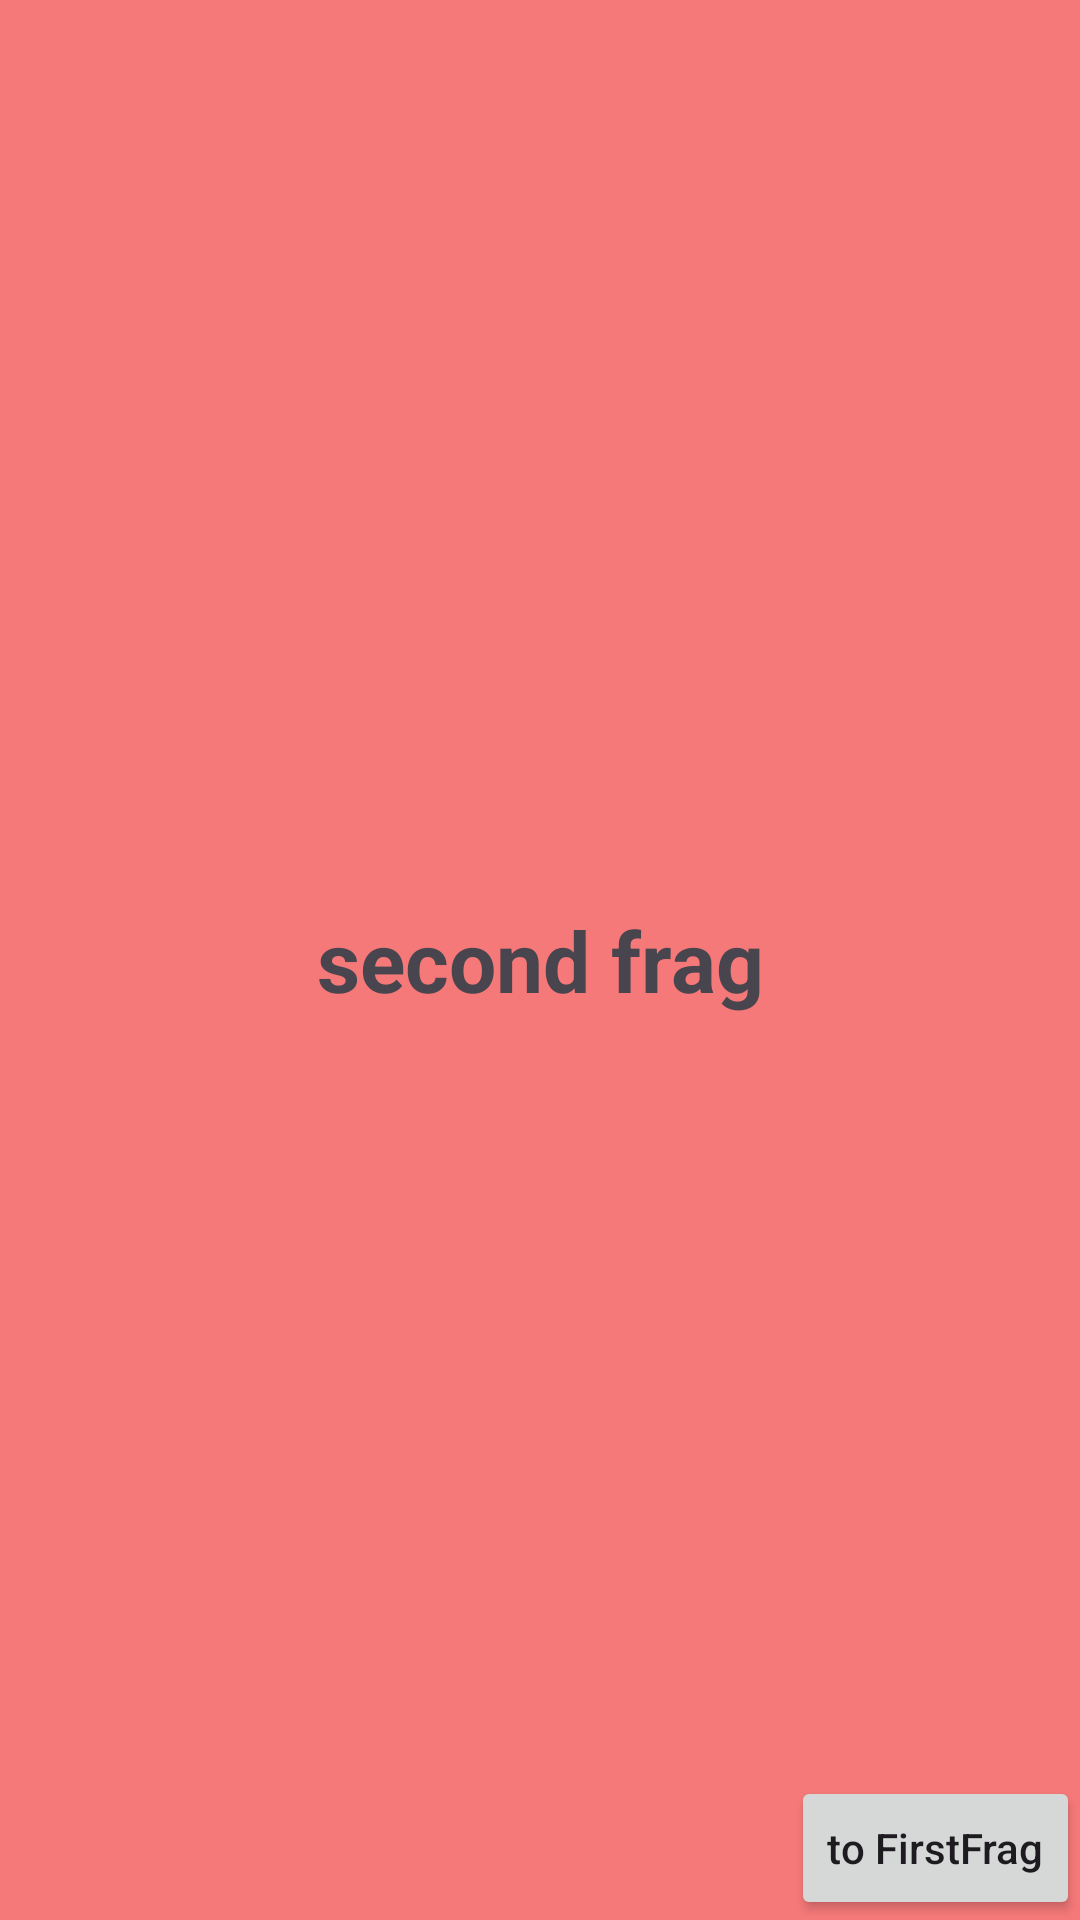

Write the Android layout XML for this screen, with the resource values it uses.
<!-- AndroidManifest.xml: application theme Theme.Fragment_prac -->
<!-- res/layout/fragment_second.xml -->
<?xml version="1.0" encoding="utf-8"?>
<androidx.constraintlayout.widget.ConstraintLayout xmlns:android="http://schemas.android.com/apk/res/android"
    android:layout_width="match_parent"
    android:layout_height="match_parent"
    xmlns:app="http://schemas.android.com/apk/res-auto"
    android:background="#F67979">

    <TextView
        android:id="@+id/tv"
        android:layout_width="wrap_content"
        android:layout_height="wrap_content"
        app:layout_constraintStart_toStartOf="parent"
        app:layout_constraintEnd_toEndOf="parent"
        app:layout_constraintTop_toTopOf="parent"
        app:layout_constraintBottom_toBottomOf="parent"
        android:text="second frag"
        android:gravity="center"
        android:textStyle="bold"
        android:textSize="28sp"/>


    <Button
        android:id="@+id/btn_toActivity"
        android:layout_width="wrap_content"
        android:layout_height="wrap_content"
        android:text="to FirstFrag"
        android:textAllCaps="false"
        app:layout_constraintEnd_toEndOf="parent"
        app:layout_constraintBottom_toBottomOf="parent"/>
</androidx.constraintlayout.widget.ConstraintLayout>
<!-- resources referenced by this layout -->
<resources>
  <style name="Theme.Fragment_prac" parent="Base.Theme.Fragment_prac" />
  <style name="Base.Theme.Fragment_prac" parent="Theme.Material3.DayNight.NoActionBar">
          
          
      </style>
</resources>
